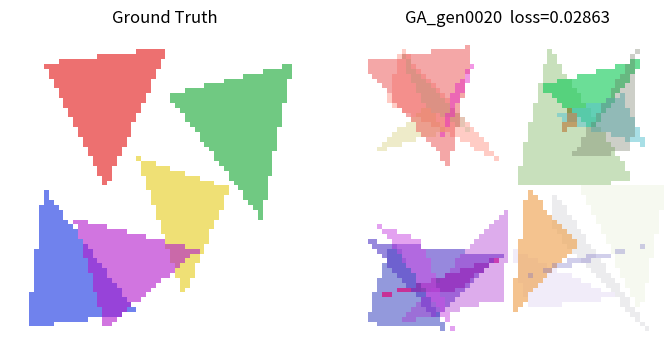
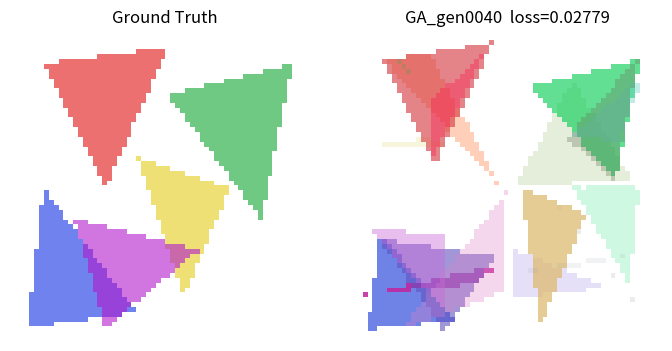
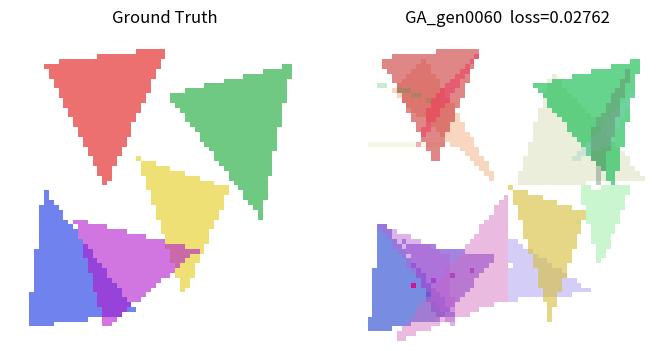
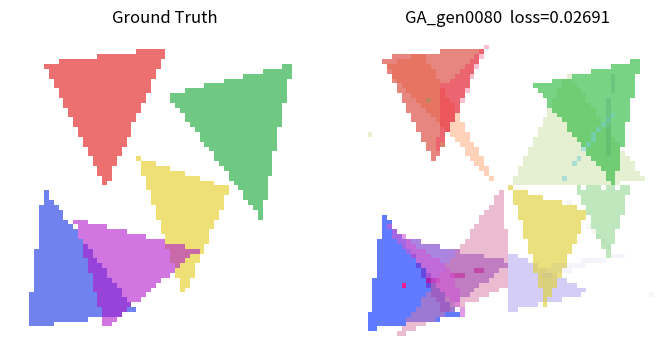
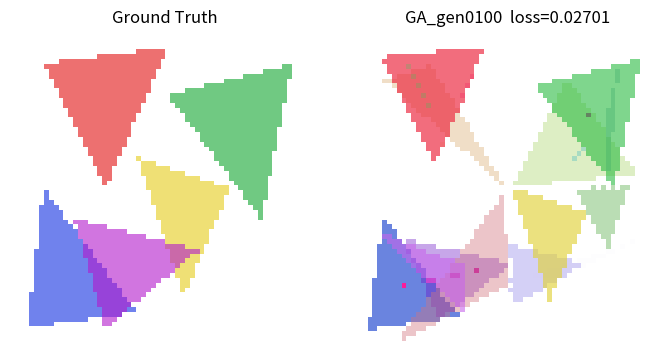
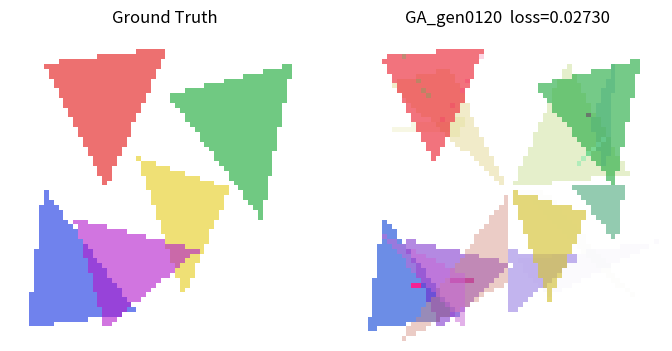
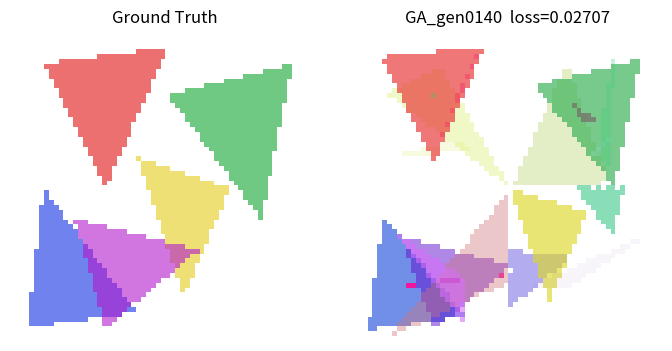
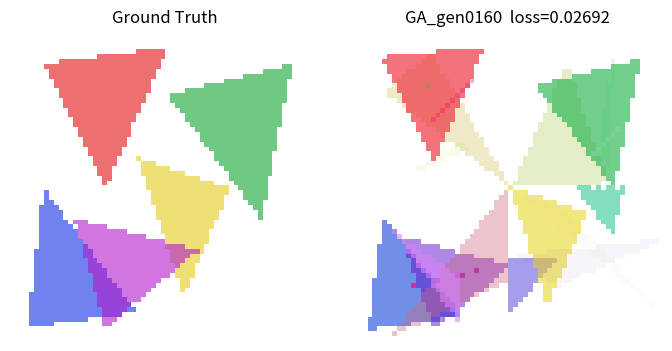
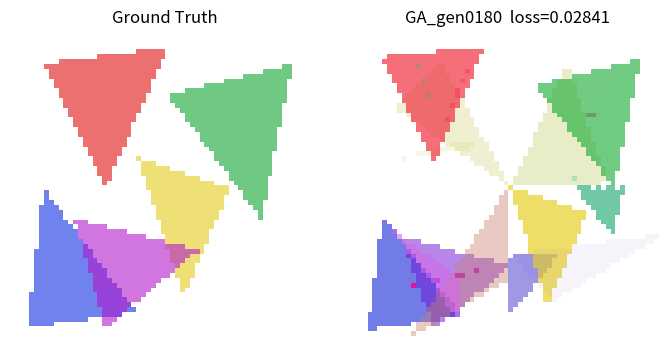
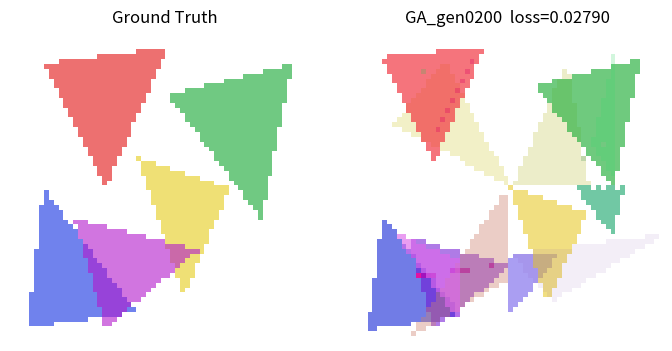
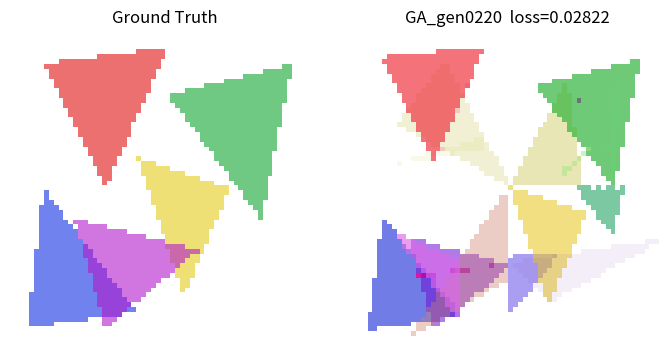
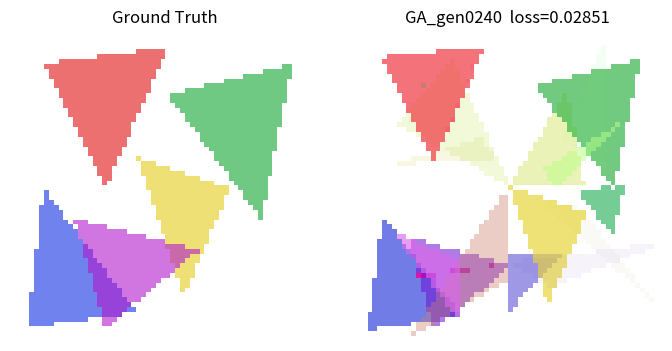
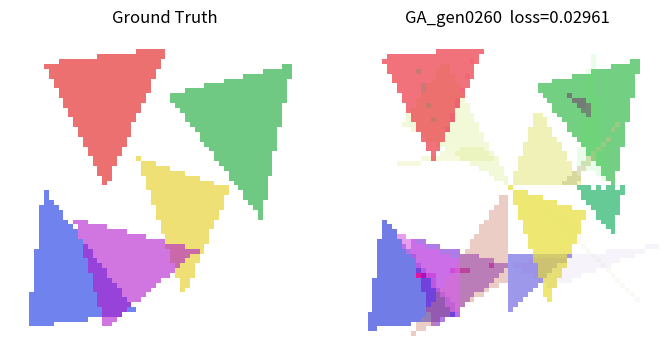
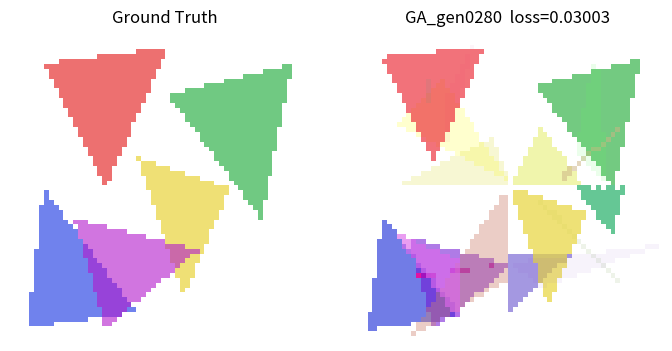
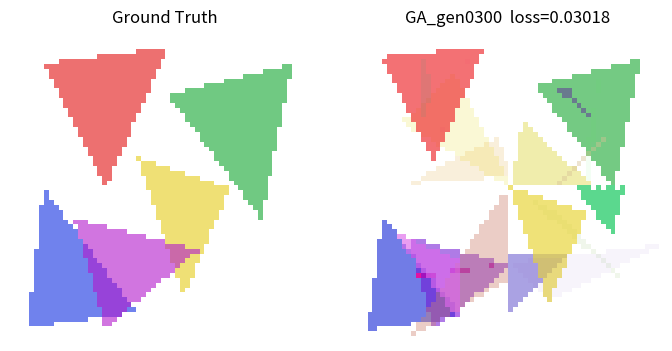
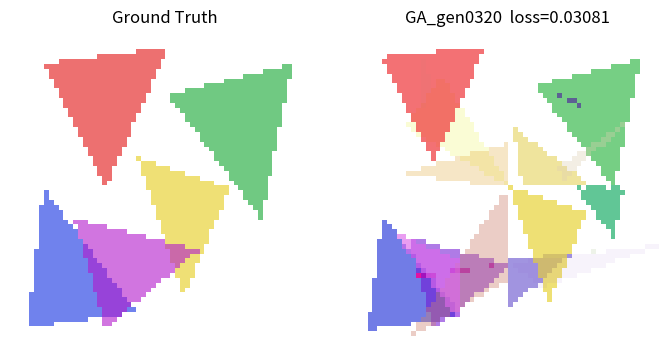

These figures' Python source, in order:
"""
Low-poly triangle approximation — pluggable solver with timing profiler.

Usage
-----
    python triangle_ga.py --solver ga         # Genetic Algorithm (default)
    python triangle_ga.py --solver annealing  # scipy dual_annealing

Timing
------
A global Profiler singleton accumulates wall-clock time for two buckets:
  - "render"   : time spent inside render_triangles()
  - "optimize" : time spent in solver logic EXCLUDING rendering
                 (selection, crossover, mutation, sorting, DA overhead)

At the end a summary table is printed showing total time, call count,
and mean time per call for each bucket.
"""

import argparse
import time
import numpy as np
import matplotlib.pyplot as plt
from scipy.optimize import dual_annealing


# ── Canvas & problem size ──────────────────────────────────────────────────────
WIDTH       = 64
HEIGHT      = 64
N_TRIANGLES = 5

N_VERTEX_GENES = N_TRIANGLES * 3 * 2
N_COLOR_GENES  = N_TRIANGLES * 4
N_GENES        = N_VERTEX_GENES + N_COLOR_GENES

# ── GA hyper-parameters ────────────────────────────────────────────────────────
POP_SIZE        = 40
ELITE_FRAC      = 0.2
MUTATION_RATE   = 0.2
MUTATION_SIGMA  = 0.05
STAGNATION_GENS = 30

# ── Dual annealing hyper-parameters ───────────────────────────────────────────
DA_MAXITER = 2000
DA_SEED    = 42


# ══════════════════════════════════════════════════════════════════════════════
#  Profiler
# ══════════════════════════════════════════════════════════════════════════════

class Profiler:
    """
    Lightweight wall-clock profiler with named buckets.

    Usage
    -----
        with PROFILER.measure("render"):
            ...  # code to time

    At the end call PROFILER.report() to print a summary table.

    Design notes
    ------------
    - Uses time.perf_counter() for highest available resolution.
    - Re-entrant calls to the same bucket are supported (times accumulate).
    - The "optimize" bucket should wrap the full solver step BEFORE calling
      render, then rendering time is subtracted automatically via the
      separate "render" bucket — so the two buckets are truly non-overlapping.
    """

    def __init__(self):
        self._totals = {}   # bucket -> total seconds
        self._counts = {}   # bucket -> number of calls

    class _Context:
        """Context manager returned by measure()."""
        def __init__(self, profiler, bucket):
            self._p      = profiler
            self._bucket = bucket
            self._start  = None

        def __enter__(self):
            self._start = time.perf_counter()
            return self

        def __exit__(self, *_):
            elapsed = time.perf_counter() - self._start
            self._p._totals[self._bucket] = self._p._totals.get(self._bucket, 0.0) + elapsed
            self._p._counts[self._bucket] = self._p._counts.get(self._bucket, 0)   + 1

    def measure(self, bucket: str):
        """Return a context manager that times the enclosed block."""
        return self._Context(self, bucket)

    def report(self):
        """Print a formatted timing summary for all recorded buckets."""
        buckets = list(self._totals.keys())
        if not buckets:
            print("Profiler: no data recorded.")
            return

        total_wall = sum(self._totals.values())

        col_w = max(len(b) for b in buckets) + 2
        header = (f"{'Bucket':<{col_w}}  {'Total (s)':>10}  "
                  f"{'Calls':>8}  {'Mean (ms)':>10}  {'% of wall':>10}")
        sep    = "-" * len(header)

        print("\n" + sep)
        print("  Timing Report")
        print(sep)
        print(header)
        print(sep)

        for bucket in buckets:
            total   = self._totals[bucket]
            calls   = self._counts[bucket]
            mean_ms = (total / calls * 1000) if calls else 0.0
            pct     = (total / total_wall * 100) if total_wall else 0.0
            print(f"{bucket:<{col_w}}  {total:>10.4f}  "
                  f"{calls:>8d}  {mean_ms:>10.4f}  {pct:>9.1f}%")

        print(sep)
        print(f"{'TOTAL':<{col_w}}  {total_wall:>10.4f}")
        print(sep + "\n")


# Global profiler instance shared by all modules
PROFILER = Profiler()


# ══════════════════════════════════════════════════════════════════════════════
#  State vector helpers
# ══════════════════════════════════════════════════════════════════════════════

def vec_to_parts(x):
    """Split unified state vector -> (vertices_flat, colors)."""
    vertices_flat = x[:N_VERTEX_GENES].astype(np.float32)
    colors        = x[N_VERTEX_GENES:].reshape(N_TRIANGLES, 4).astype(np.float32)
    return vertices_flat, colors


def parts_to_vec(vertices_flat, colors):
    """Pack vertices and colors into one flat float64 state vector."""
    return np.concatenate([vertices_flat.ravel(), colors.ravel()]).astype(np.float64)


# ══════════════════════════════════════════════════════════════════════════════
#  Rendering
# ══════════════════════════════════════════════════════════════════════════════

def render_triangles(vertices_flat, colors, width=WIDTH, height=HEIGHT):
    """
    Rasterise N triangles with ordered alpha blending.
    Time spent here is recorded under the "render" profiler bucket.

    Parameters
    ----------
    vertices_flat : (N*3*2,) float32  -- normalised [0,1] vertex coords
    colors        : (N, 4)  float32  -- RGBA per triangle in [0,1]

    Returns
    -------
    (H, W, 3) float32 RGB image in [0, 1]
    """
    with PROFILER.measure("render"):
        verts    = vertices_flat.reshape(N_TRIANGLES, 3, 2)
        verts_px = verts * np.array([width, height], dtype=np.float32)

        ys, xs = np.mgrid[0:height, 0:width]
        pixels  = np.stack([xs, ys], axis=-1).reshape(-1, 2).astype(np.float32)

        canvas = np.ones((height * width, 3), dtype=np.float32)

        for i in range(N_TRIANGLES):
            tri        = verts_px[i]
            r, g, b, a = colors[i]

            # Barycentric point-in-triangle test
            v0 = tri[2] - tri[0]
            v1 = tri[1] - tri[0]
            v2 = pixels  - tri[0]

            d00 = np.dot(v0, v0)
            d01 = np.dot(v0, v1)
            d11 = np.dot(v1, v1)
            d02 = v2 @ v0
            d12 = v2 @ v1

            denom = d00 * d11 - d01 * d01
            if abs(denom) < 1e-10:
                continue

            inv    = 1.0 / denom
            u      = (d11 * d02 - d01 * d12) * inv
            v      = (d00 * d12 - d01 * d02) * inv
            inside = (u >= 0) & (v >= 0) & (u + v <= 1)

            # Alpha blending: dst = src * alpha + dst * (1 - alpha)
            src = np.array([r, g, b], dtype=np.float32)
            canvas[inside] = src * a + canvas[inside] * (1.0 - a)

        return canvas.reshape(height, width, 3)


# ══════════════════════════════════════════════════════════════════════════════
#  Loss function  (shared by both solvers)
# ══════════════════════════════════════════════════════════════════════════════

def compute_loss(x, target):
    """
    MSE between the rendering of state x and the target image.
    Rendering time is captured inside render_triangles() itself.
    """
    h, w = target.shape[:2]
    verts, colors = vec_to_parts(x)
    rendered = render_triangles(verts, colors, width=w, height=h)
    return float(np.mean((rendered - target) ** 2))


# ══════════════════════════════════════════════════════════════════════════════
#  Ground-truth builder
# ══════════════════════════════════════════════════════════════════════════════

def build_ground_truth():
    """Render a target image from 5 hand-crafted triangles."""
    gt_vertices = np.array([
        [[0.10, 0.10], [0.50, 0.05], [0.30, 0.50]],
        [[0.50, 0.20], [0.90, 0.10], [0.80, 0.60]],
        [[0.10, 0.50], [0.40, 0.90], [0.05, 0.95]],
        [[0.40, 0.40], [0.70, 0.50], [0.55, 0.85]],
        [[0.20, 0.60], [0.60, 0.70], [0.30, 0.95]],
    ], dtype=np.float32)

    gt_colors = np.array([
        [0.9, 0.2, 0.2, 0.7],
        [0.2, 0.7, 0.3, 0.7],
        [0.2, 0.3, 0.9, 0.7],
        [0.9, 0.8, 0.1, 0.6],
        [0.7, 0.1, 0.8, 0.6],
    ], dtype=np.float32)

    gt_x       = parts_to_vec(gt_vertices.flatten(), gt_colors)
    target_img = render_triangles(gt_vertices.flatten(), gt_colors)
    return target_img, gt_x


# ══════════════════════════════════════════════════════════════════════════════
#  Solver 1 — Genetic Algorithm
# ══════════════════════════════════════════════════════════════════════════════

class GeneticAlgorithm:
    """
    Evolves a population of triangle configurations to minimise MSE vs target.

    Timing
    ------
    Each call to step() is timed under the "optimize" bucket.
    Because render_triangles() is called inside step() and records itself
    under "render", the two buckets cleanly partition the wall-clock time:

        optimize_net = optimize_total - render_total
    """

    # A solver will be called for each partition so this can stay virtually the same

    def __init__(self, target, pop_size=POP_SIZE):
        self.target   = target
        self.pop_size = pop_size
        self.n_elite  = max(1, int(pop_size * ELITE_FRAC))

        self.population = [self._random_individual() for _ in range(pop_size)]
        self.fitnesses  = [self._evaluate(x) for x in self.population]

        self.generation       = 0
        self.best_loss        = min(self.fitnesses)
        self.stagnation_count = 0
        self._done            = False

    def is_done(self):
        return self._done

    def step(self):
        """
        One generation: sort -> elitism -> select -> crossover -> mutate -> eval.
        The entire method (including internal render calls) is timed under
        the "optimize" bucket.  render_triangles() also records itself under
        "render", so:
            net optimizer overhead = optimize_total - render_total
        """
        if self._done:
            return self._stats()

        with PROFILER.measure("optimize"):
            # 1. Sort ascending by MSE
            order           = np.argsort(self.fitnesses)
            self.population = [self.population[i] for i in order]
            self.fitnesses  = [self.fitnesses[i]  for i in order]

            # 2. Elitism — keep top n_elite unchanged
            new_pop  = self.population[:self.n_elite]
            new_fits = self.fitnesses[:self.n_elite]

            # 3. Crossover + mutation to fill the rest
            while len(new_pop) < self.pop_size:
                pa, pb = self._select_parents(new_pop)
                child  = self._crossover(pa, pb)
                child  = self._mutate(child)
                new_pop.append(child)
                new_fits.append(self._evaluate(child))   # <-- render called here

            self.population = new_pop
            self.fitnesses  = new_fits
            self.generation += 1

            # 4. Stagnation check
            current_best = min(self.fitnesses)
            if current_best < self.best_loss - 1e-7:
                self.best_loss        = current_best
                self.stagnation_count = 0
            else:
                self.stagnation_count += 1

            if self.stagnation_count >= STAGNATION_GENS:
                self._done = True
                print(f"[GA] Stagnation after {self.generation} generations. Stopping.")

        return self._stats()

    # ── Individual construction ───────────────────────────────────────────────

    def _random_individual(self):
        return np.random.rand(N_GENES).astype(np.float64)

    # ── Selection ────────────────────────────────────────────────────────────

    def _select_parents(self, elite_pool):
        """Pick two distinct parents from the elite pool."""
        idx_a, idx_b = np.random.choice(len(elite_pool), size=2, replace=False)
        return elite_pool[idx_a], elite_pool[idx_b]

    # ── Crossover ────────────────────────────────────────────────────────────

    def _crossover(self, pa, pb):
        """Single-point crossover on the unified flat state vector."""
        cut = np.random.randint(1, N_GENES)
        return np.concatenate([pa[:cut], pb[cut:]])

    # ── Mutation ─────────────────────────────────────────────────────────────

    def _mutate(self, x):
        """Gaussian per-gene mutation, clamped to [0, 1]."""
        child       = x.copy()
        mask        = np.random.rand(N_GENES) < MUTATION_RATE
        child[mask] += np.random.normal(0, MUTATION_SIGMA, mask.sum())
        return np.clip(child, 0.0, 1.0)

    # ── Fitness evaluation ────────────────────────────────────────────────────

    def _evaluate(self, x):
        """Render x and return MSE vs target.  Render time goes to 'render'."""
        return compute_loss(x, self.target)

    # ── Stats ─────────────────────────────────────────────────────────────────

    def _stats(self):
        best_idx = int(np.argmin(self.fitnesses))
        return {
            "generation": self.generation,
            "best_loss":  float(min(self.fitnesses)),
            "avg_loss":   float(np.mean(self.fitnesses)),
            "best_x":     self.population[best_idx],
        }


# ══════════════════════════════════════════════════════════════════════════════
#  Solver 2 — Dual Annealing (scipy)
# ══════════════════════════════════════════════════════════════════════════════

class DualAnnealingSolver:
    """
    Wraps scipy.optimize.dual_annealing.

    Timing
    ------
    The entire dual_annealing call is wrapped in the "optimize" bucket.
    render_triangles() records itself under "render" on every objective
    evaluation, so the same accounting holds as for the GA.
    """

    PRINT_EVERY = 100

    def __init__(self, target, maxiter=DA_MAXITER, seed=DA_SEED):
        self.target  = target
        self.maxiter = maxiter
        self.seed    = seed

        self._done       = False
        self._result     = None
        self._eval_count = 0
        self._best_loss  = np.inf

    def is_done(self):
        return self._done

    def step(self):
        """Run dual_annealing to completion (blocks). Timed under 'optimize'."""
        if self._done:
            return self._stats()

        bounds = [(0.0, 1.0)] * N_GENES

        def callback(x, f, context):
            self._eval_count += 1
            if f < self._best_loss:
                self._best_loss = f
            if self._eval_count % self.PRINT_EVERY == 0:
                print(f"[DA] evals={self._eval_count:5d} | best={self._best_loss:.6f}")

        print(f"[DA] Starting dual_annealing  maxiter={self.maxiter} ...")

        # Wrap the full scipy call in the "optimize" bucket.
        # render_triangles() will also fire its own "render" timing inside.
        with PROFILER.measure("optimize"):
            self._result = dual_annealing(
                func     = lambda x: compute_loss(x, self.target),
                bounds   = bounds,
                maxiter  = self.maxiter,
                seed     = self.seed,
                callback = callback,
            )

        self._done = True
        print(f"[DA] Finished.  best_loss={self._result.fun:.6f}  "
              f"total_evals={self._result.nfev}")
        return self._stats()

    def _stats(self):
        if self._result is None:
            return {"generation": 0, "best_loss": np.inf,
                    "avg_loss": np.inf, "best_x": np.zeros(N_GENES)}
        return {
            "generation": self._result.nfev,
            "best_loss":  float(self._result.fun),
            "avg_loss":   float(self._result.fun),
            "best_x":     self._result.x,
        }


# ══════════════════════════════════════════════════════════════════════════════
#  Visualisation
# ══════════════════════════════════════════════════════════════════════════════

def show_progress(target, label, best_loss, canvas=None, x=None, save_path=None):
    rendered = canvas if canvas is not None else render_triangles(*vec_to_parts(x))
    # verts, colors = vec_to_parts(x)
    # rendered      = render_triangles(verts, colors)

    fig, axes = plt.subplots(1, 2, figsize=(7, 3.5))
    axes[0].imshow(target,   vmin=0, vmax=1); axes[0].set_title("Ground Truth"); axes[0].axis("off")
    axes[1].imshow(rendered, vmin=0, vmax=1)
    axes[1].set_title(f"{label}  loss={best_loss:.5f}")
    axes[1].axis("off")

    plt.tight_layout()
    path = save_path or f"progress_{label}.png"
    plt.savefig(path, dpi=80)
    #plt.show()
    plt.close(fig)


def show_final(target, canvas, solver_name, best_loss):
    fig, axes = plt.subplots(1, 2, figsize=(8, 4))
    axes[0].imshow(target, vmin=0, vmax=1); axes[0].set_title("Target");             axes[0].axis("off")
    axes[1].imshow(canvas, vmin=0, vmax=1); axes[1].set_title(f"{solver_name} Result"); axes[1].axis("off")
    plt.suptitle(f"Final MSE loss: {best_loss:.6f}")
    plt.tight_layout()
    plt.savefig("final_result.png", dpi=120)
    plt.show()


# ══════════════════════════════════════════════════════════════════════════════
#  Runner helpers
# ══════════════════════════════════════════════════════════════════════════════

def slice_canvas(canvas, num_chunks, overlap):
    chunk_h = HEIGHT // num_chunks
    chunk_w = WIDTH  // num_chunks

    h, w, _ = canvas.shape

    overlap_h = int(chunk_h * (overlap - 1.0))
    overlap_w = int(chunk_w * (overlap - 1.0))

    stride_h = chunk_h - overlap_h
    stride_w = chunk_w - overlap_w

    chunks = []
    row = 0
    for y_start in range(0, h, stride_h):
        col = 0
        for x_start in range(0, w, stride_w):
            y_end = min(y_start + chunk_h + overlap_h, h)
            x_end = min(x_start + chunk_w + overlap_w, w)

            data_view = canvas[y_start:y_end, x_start:x_end]

            chunks.append({
                "data": data_view,
                "grid_row": row,
                "grid_col": col,
            })

            col += 1
            if x_end >= w: break
        row += 1
        if y_end >= h: break

    return chunks

def stitch_together(solvers, chunks, num_chunks):
    chunk_h = HEIGHT // num_chunks
    chunk_w = WIDTH  // num_chunks

    canvas = np.ones((HEIGHT, WIDTH, 3), dtype=np.float32)

    for solver, chunk in zip(solvers, chunks):
        r0 = chunk["grid_row"] * chunk_h
        c0 = chunk["grid_col"] * chunk_w

        stats  = solver._stats()
        best_x = stats["best_x"]

        verts, colors = vec_to_parts(best_x)
        rendered = render_triangles(verts, colors, width=chunk_w, height=chunk_h)

        canvas[r0:r0+chunk_h, c0:c0+chunk_w] = rendered

    return canvas
        
def run_ga(target, num_chunks=1, overlap=1):
    """
    Run the Genetic Algorithm and return (best_x, best_loss).
    
    Inputs:
        target: 3d numpy ndarray - the RGB target image
        num_chunks: integer - number of chunks to split target into
        overlap: float - multiplier which induces chunk overlap

    Outputs:
        final: ga object - GA reconstructed RGB image and stats

    """

    # perform partioning and initalize solvers
    chunks = slice_canvas(target, num_chunks, overlap)
    solvers = [GeneticAlgorithm(target=chunk["data"]) for chunk in chunks]

    VISUALISE_EVERY = 20
    with PROFILER.measure("total"):
        while any(not ga.is_done() for ga in solvers): # while none of the partitions are done

            for ga in solvers:
                ga.step()

            gen = solvers[0].generation
            print(f"Generation {gen} processed")
            all_done = all(ga.is_done() for ga in solvers)
            if gen % VISUALISE_EVERY == 0 or all_done:
                canvas = stitch_together(solvers, chunks, num_chunks)

                loss = float(np.mean((canvas - target) ** 2))

                per_chunk_losses = [ga._stats()["best_loss"] for ga in solvers]
                avg_chunk_loss = float(np.mean(per_chunk_losses))

                print(f"Gen {gen:4d} | stitched_mse={loss:.6f} | avg_chunk_loss={avg_chunk_loss:.6f}")

                show_progress(target, canvas=canvas, label=f"GA_gen{gen:04d}", best_loss=loss)

    # Final stitch and stats
    canvas = stitch_together(solvers, chunks, num_chunks)
    loss = float(np.mean((canvas - target) ** 2))
    print(f"\nDone. Final stitched MSE={loss:.6f}")
    return canvas, loss


def run_dual_annealing(target):
    """Run Dual Annealing and return (best_x, best_loss)."""
    da    = DualAnnealingSolver(target=target)
    stats = da.step()
    show_progress(target, stats["best_x"],
                  label="DA_final",
                  best_loss=stats["best_loss"])
    return stats["best_x"], stats["best_loss"]


# ══════════════════════════════════════════════════════════════════════════════
#  Main
# ══════════════════════════════════════════════════════════════════════════════

def main():
    parser = argparse.ArgumentParser(
        description="Low-poly triangle approximation with selectable solver.")
    parser.add_argument(
        "--solver",
        choices=["ga", "annealing"],
        default="ga",
        help="Solver: 'ga' (Genetic Algorithm) or 'annealing' (Dual Annealing). Default: ga",
    )
    args = parser.parse_args()

    np.random.seed(42)

    target, gt_x = build_ground_truth()
    print(f"Target image : {target.shape}")
    print(f"State vector : length {N_GENES}  "
          f"({N_TRIANGLES} triangles x (3 vertices x 2 coords + 4 RGBA))\n")
    print(f"Solver       : {args.solver}\n")

    if args.solver == "ga":
        canvas, best_loss = run_ga(target, 2, 1.2)
        solver_label = "GA"
        show_final(target, canvas, solver_label, best_loss)
    else:
        best_x, best_loss = run_dual_annealing(target)
        solver_label = "Dual Annealing"

    # show_final(target, best_x, solver_label, best_loss)
    print(f"\nDone. Final loss={best_loss:.6f}  Saved final_result.png")

    # ── Print timing breakdown ────────────────────────────────────────────────
    # "optimize" total includes render time (render is called from within it).
    # Net optimizer overhead = optimize_total - render_total.
    # render_total   = PROFILER._totals.get("render",   0.0)
    # optimize_total = PROFILER._totals.get("optimize", 0.0)
    # net_optimize   = optimize_total - render_total

    # PROFILER._totals["optimize (net, excl. render)"] = net_optimize
    # PROFILER._counts["optimize (net, excl. render)"] = PROFILER._counts.get("optimize", 0)
    # del PROFILER._totals["optimize"]
    # del PROFILER._counts["optimize"]

    PROFILER.report()


if __name__ == "__main__":
    main()
